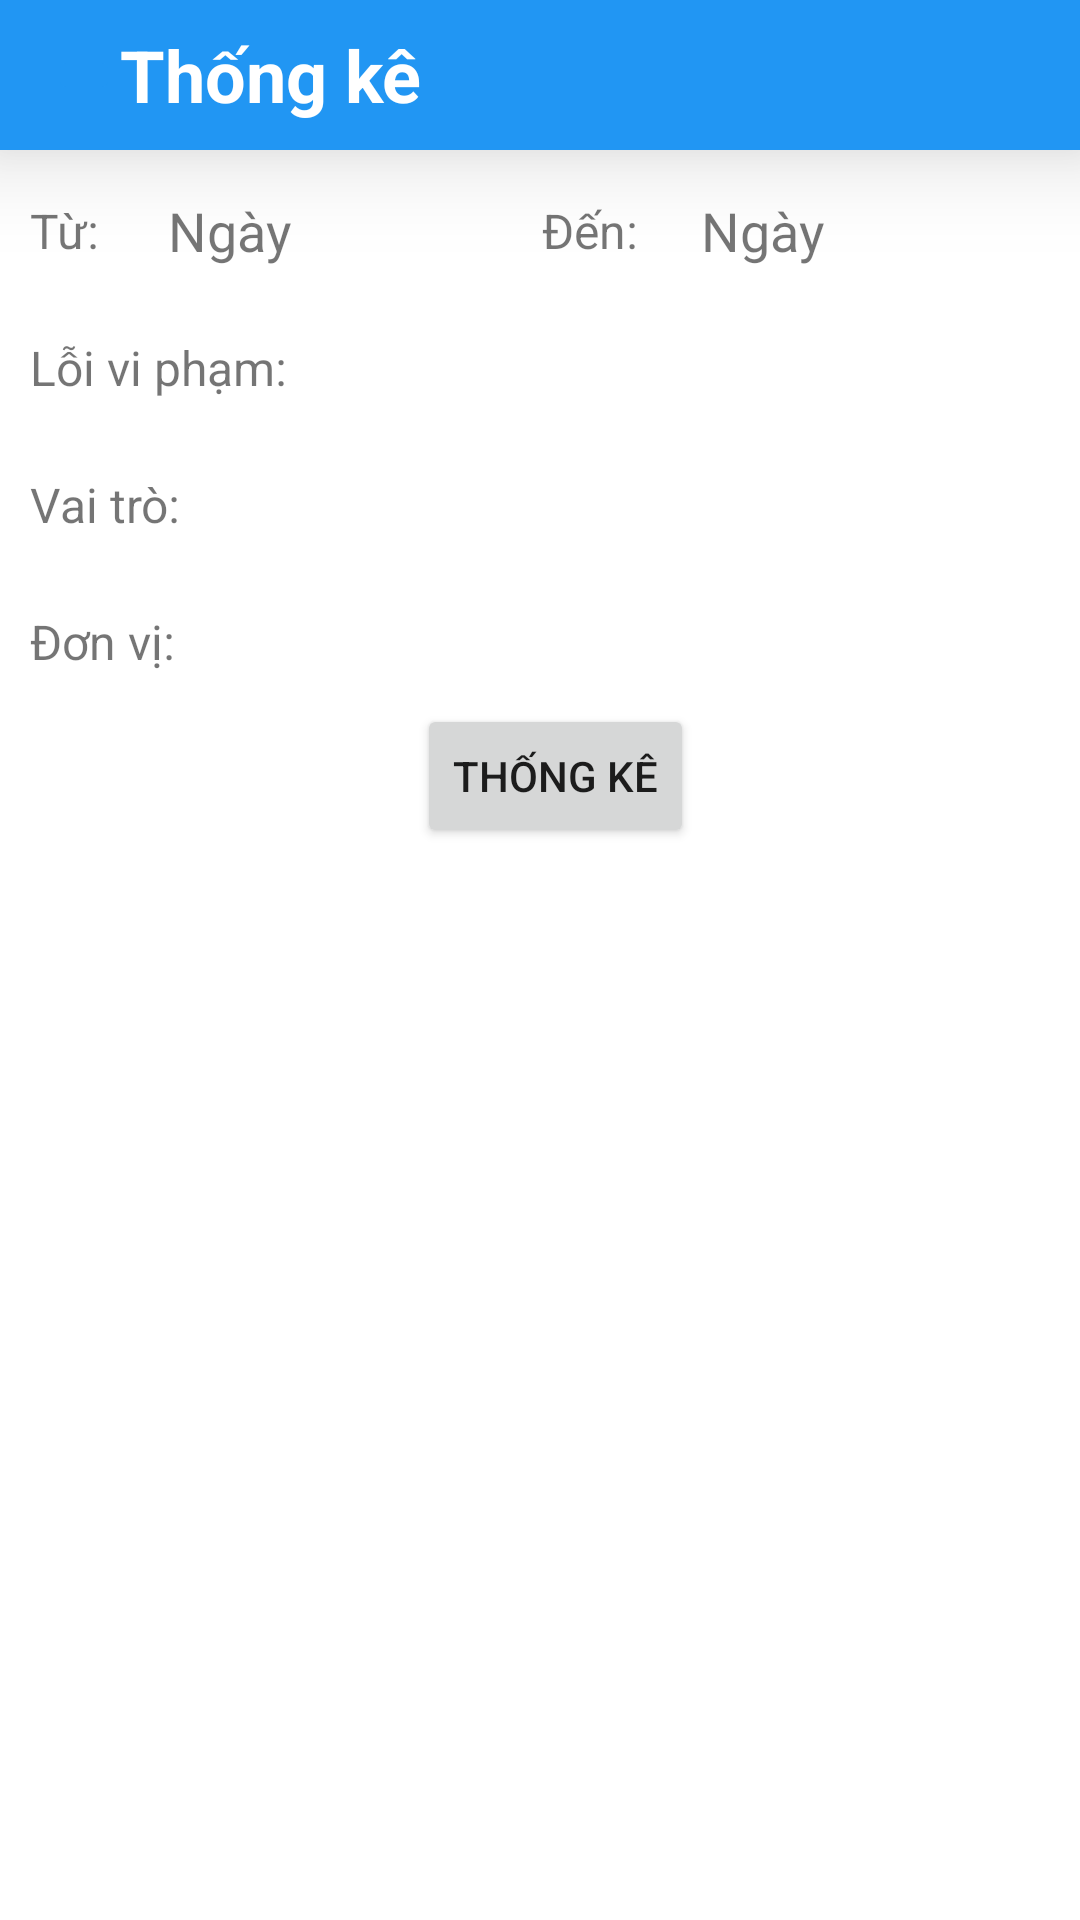

This screen was rendered from an Android layout file. Write that file and the resources it references.
<!-- AndroidManifest.xml: application theme Theme.CoDo_java -->
<!-- res/layout/activity_read.xml -->
<?xml version="1.0" encoding="utf-8"?>
<androidx.constraintlayout.widget.ConstraintLayout xmlns:android="http://schemas.android.com/apk/res/android"
    xmlns:app="http://schemas.android.com/apk/res-auto"
    xmlns:tools="http://schemas.android.com/tools"
    android:id="@+id/read_layout"
    android:layout_width="match_parent"
    android:layout_height="match_parent"
    tools:context=".ReadActivity">

    <Toolbar
        android:id="@+id/readToolbar"
        android:layout_width="match_parent"
        android:layout_height="50dp"
        android:background="?attr/colorPrimary"
        android:elevation="20dp"
        app:layout_constraintBottom_toBottomOf="parent"
        app:layout_constraintEnd_toEndOf="parent"
        app:layout_constraintStart_toStartOf="parent"
        app:layout_constraintTop_toTopOf="parent"
        app:layout_constraintVertical_bias="0">

        <ImageButton
            android:id="@+id/readBackButton"
            android:layout_width="wrap_content"
            android:layout_height="wrap_content"
            android:backgroundTint="?attr/colorPrimary"
            android:src="@drawable/ic_back" />

        <TextView
            android:id="@+id/readTitle"
            android:layout_width="wrap_content"
            android:layout_height="wrap_content"
            android:text="@string/read_text"
            android:textColor="?attr/colorOnPrimary"
            android:textSize="24sp"
            android:textStyle="bold" />

    </Toolbar>

    <com.google.android.material.card.MaterialCardView
        android:id="@+id/readDatePickerCardView"
        android:layout_width="wrap_content"
        android:layout_height="wrap_content"
        android:visibility="gone"
        app:cardCornerRadius="20dp"
        app:cardElevation="20dp"
        app:layout_constraintBottom_toBottomOf="parent"
        app:layout_constraintEnd_toEndOf="parent"
        app:layout_constraintStart_toStartOf="parent"
        app:layout_constraintTop_toTopOf="parent">

        <DatePicker
            android:id="@+id/readDatePicker"
            android:layout_width="wrap_content"
            android:layout_height="wrap_content" />

    </com.google.android.material.card.MaterialCardView>

    <Button
        android:id="@+id/readFilterDateFromButton"
        android:layout_width="wrap_content"
        android:layout_height="wrap_content"
        android:text="Xác nhận"
        android:visibility="gone"
        app:layout_constraintBottom_toBottomOf="parent"
        app:layout_constraintEnd_toEndOf="parent"
        app:layout_constraintStart_toStartOf="parent"
        app:layout_constraintTop_toBottomOf="@+id/readDatePickerCardView" />

    <Button
        android:id="@+id/readFilterDateToButton"
        android:layout_width="wrap_content"
        android:layout_height="wrap_content"
        android:text="Xác nhận"
        android:visibility="gone"
        app:layout_constraintBottom_toBottomOf="parent"
        app:layout_constraintEnd_toEndOf="parent"
        app:layout_constraintStart_toStartOf="parent"
        app:layout_constraintTop_toBottomOf="@+id/readDatePickerCardView" />

    <androidx.constraintlayout.widget.ConstraintLayout
        android:id="@+id/readFilterLayout"
        android:layout_width="match_parent"
        android:layout_height="wrap_content"
        app:layout_constraintTop_toBottomOf="@+id/readToolbar"
        tools:layout_editor_absoluteX="16dp">

        <TextView
            android:id="@+id/readFilterDateFromText"
            android:layout_width="wrap_content"
            android:layout_height="wrap_content"
            android:layout_marginStart="10dp"
            android:layout_marginTop="16dp"
            android:text="Từ:"
            android:textSize="16sp"
            app:layout_constraintEnd_toEndOf="parent"
            app:layout_constraintHorizontal_bias="0.0"
            app:layout_constraintStart_toStartOf="parent"
            app:layout_constraintTop_toTopOf="parent" />

        <TextView
            android:id="@+id/readFilterDateFromInput"
            android:layout_width="0dp"
            android:layout_height="wrap_content"
            android:layout_marginHorizontal="5dp"
            android:background="@drawable/custom_border"
            android:paddingHorizontal="18dp"
            android:paddingVertical="4dp"
            android:text="Ngày"
            android:textSize="18sp"
            app:layout_constraintBottom_toBottomOf="@+id/readFilterDateFromText"
            app:layout_constraintEnd_toStartOf="@+id/readFilterDateToText"
            app:layout_constraintStart_toEndOf="@+id/readFilterDateFromText"
            app:layout_constraintTop_toTopOf="@+id/readFilterDateFromText" />

        <TextView
            android:id="@+id/readFilterDateToText"
            android:layout_width="wrap_content"
            android:layout_height="wrap_content"
            android:text="Đến:"
            android:textSize="16sp"
            app:layout_constraintBottom_toBottomOf="@+id/readFilterDateFromText"
            app:layout_constraintEnd_toEndOf="parent"
            app:layout_constraintStart_toEndOf="@+id/readFilterDateFromText"
            app:layout_constraintTop_toTopOf="@+id/readFilterDateFromText" />

        <TextView
            android:id="@+id/readFilterDateToInput"
            android:layout_width="0dp"
            android:layout_height="wrap_content"
            android:layout_marginHorizontal="5dp"
            android:background="@drawable/custom_border"
            android:paddingHorizontal="16dp"
            android:paddingVertical="4dp"
            android:text="Ngày"
            android:textSize="18sp"
            app:layout_constraintBottom_toBottomOf="@+id/readFilterDateToText"
            app:layout_constraintEnd_toEndOf="parent"
            app:layout_constraintStart_toEndOf="@+id/readFilterDateToText"
            app:layout_constraintTop_toTopOf="@+id/readFilterDateToText" />

        <TextView
            android:id="@+id/readFilterFaultText"
            android:layout_width="wrap_content"
            android:layout_height="wrap_content"
            android:layout_marginTop="24dp"
            android:text="@string/fault_text"
            android:textSize="16sp"
            app:layout_constraintEnd_toEndOf="@+id/readFilterDateFromText"
            app:layout_constraintHorizontal_bias="0.0"
            app:layout_constraintStart_toStartOf="@+id/readFilterDateFromText"
            app:layout_constraintTop_toBottomOf="@+id/readFilterDateFromText" />

        <Spinner
            android:id="@+id/readFilterFaultSpinner"
            android:layout_width="0dp"
            android:layout_height="wrap_content"
            android:layout_marginHorizontal="5dp"
            android:paddingHorizontal="5dp"
            android:background="@drawable/custom_border"
            app:layout_constraintBottom_toBottomOf="@+id/readFilterFaultText"
            app:layout_constraintEnd_toEndOf="parent"
            app:layout_constraintStart_toEndOf="@+id/readFilterFaultText"
            app:layout_constraintTop_toTopOf="@+id/readFilterFaultText" />

        <TextView
            android:id="@+id/readFilterRoleText"
            android:layout_width="wrap_content"
            android:layout_height="wrap_content"
            android:layout_marginTop="24dp"
            android:text="@string/role_text"
            android:textSize="16sp"
            app:layout_constraintStart_toStartOf="@+id/readFilterFaultText"
            app:layout_constraintTop_toBottomOf="@+id/readFilterFaultText" />

        <Spinner
            android:id="@+id/readFilterRoleSpinner"
            android:layout_width="0dp"
            android:layout_height="wrap_content"
            android:layout_marginHorizontal="5dp"
            android:background="@drawable/custom_border"
            android:paddingHorizontal="8dp"
            android:paddingVertical="5dp"
            app:layout_constraintBottom_toBottomOf="@+id/readFilterRoleText"
            app:layout_constraintEnd_toEndOf="parent"
            app:layout_constraintStart_toEndOf="@+id/readFilterRoleText"
            app:layout_constraintTop_toTopOf="@+id/readFilterRoleText" />

        <TextView
            android:id="@+id/readFilterUnitText"
            android:layout_width="wrap_content"
            android:layout_height="wrap_content"
            android:layout_marginTop="24dp"
            android:layout_marginBottom="16dp"
            android:text="@string/unit_text"
            android:textSize="16sp"
            app:layout_constraintStart_toStartOf="@+id/readFilterRoleText"
            app:layout_constraintTop_toBottomOf="@+id/readFilterRoleText" />

        <Spinner
            android:id="@+id/readFilterUnitSpinner"
            android:layout_width="0dp"
            android:layout_height="wrap_content"
            android:layout_marginHorizontal="5dp"
            android:background="@drawable/custom_border"
            android:paddingHorizontal="8dp"
            android:paddingVertical="5dp"
            app:layout_constraintBottom_toBottomOf="@+id/readFilterUnitText"
            app:layout_constraintEnd_toEndOf="parent"
            app:layout_constraintStart_toEndOf="@+id/readFilterUnitText"
            app:layout_constraintTop_toTopOf="@+id/readFilterUnitText" />

        <Button
            android:id="@+id/readFilterButton"
            android:layout_width="wrap_content"
            android:layout_height="wrap_content"
            android:layout_marginTop="10dp"
            android:text="@string/read_text"
            app:layout_constraintEnd_toEndOf="parent"
            app:layout_constraintStart_toStartOf="@+id/readFilterUnitText"
            app:layout_constraintTop_toBottomOf="@+id/readFilterUnitText" />

    </androidx.constraintlayout.widget.ConstraintLayout>

    <androidx.recyclerview.widget.RecyclerView
        android:id="@+id/readRecyclerView"
        android:layout_width="match_parent"
        android:layout_height="0dp"
        app:layout_constraintBottom_toBottomOf="parent"
        app:layout_constraintTop_toBottomOf="@+id/readFilterLayout" />

</androidx.constraintlayout.widget.ConstraintLayout>
<!-- resources referenced by this layout -->
<resources>
  <string name="fault_text">Lỗi vi phạm:</string>
  <string name="read_text">Thống kê</string>
  <string name="role_text">Vai trò:</string>
  <string name="unit_text">Đơn vị:</string>
  <style name="Theme.CoDo_java" parent="Theme.MaterialComponents.Light.NoActionBar">
          
          <item name="colorPrimary">@color/blue</item>
          <item name="colorPrimaryVariant">@color/blue</item>
          <item name="colorOnPrimary">@color/white</item>
          
          <item name="colorSecondary">@color/blue</item>
          <item name="colorSecondaryVariant">@color/gray</item>
          <item name="colorOnSecondary">@color/blue</item>
          
          <item name="android:statusBarColor">@color/blue</item>
          
      </style>
  <color name="blue">#2196F3</color>
  <color name="white">#FFFFFFFF</color>
  <color name="gray">#616161</color>
</resources>
